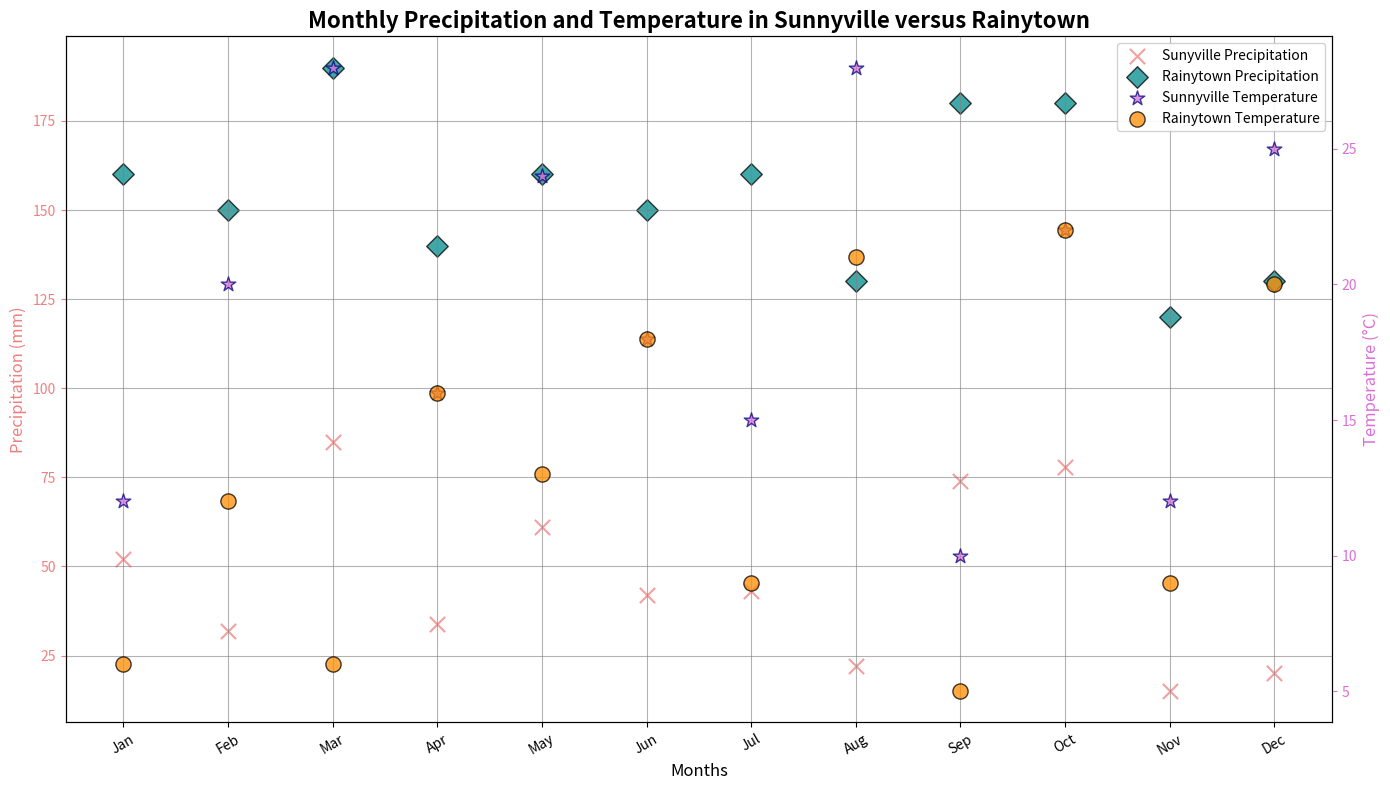

Python code for this plot:
import matplotlib.pyplot as plt
import numpy as np

months = np.array(['Jan', 'Feb', 'Mar', 'Apr', 'May', 'Jun', 'Jul', 'Aug', 'Sep', 'Oct', 'Nov', 'Dec'])
precipitation_sunnyville = np.array([52, 32, 85, 34, 61, 42, 43, 22, 74, 78, 15, 20])
precipitation_rainytown = np.array([160, 150, 190, 140, 160, 150, 160, 130, 180, 180, 120, 130])
temperature_sunnyville = np.array([12, 20, 28, 16, 24, 18, 15, 28, 10, 22, 12, 25])
temperature_rainytown = np.array([6, 12, 6, 16, 13, 18, 9, 21, 5, 22, 9, 20])

fig, ax1 = plt.subplots(figsize=(14, 8))

# Shuffled color assignments
scatter1 = ax1.scatter(months, precipitation_sunnyville, color='lightcoral', marker='x', s=120, edgecolors='brown', label='Sunyville Precipitation')
scatter2 = ax1.scatter(months, precipitation_rainytown, color='darkcyan', marker='D', s=120, edgecolors='black', label='Rainytown Precipitation')

ax2 = ax1.twinx()
scatter3 = ax2.scatter(months, temperature_sunnyville, color='orchid', marker='*', s=120, edgecolors='navy', label='Sunnyville Temperature')
scatter4 = ax2.scatter(months, temperature_rainytown, color='darkorange', marker='o', s=120, edgecolors='black', label='Rainytown Temperature')

ax1.set_title("Monthly Precipitation and Temperature in Sunnyville versus Rainytown", fontsize=16, fontweight='bold')
ax1.set_xlabel("Months", fontsize=12)
ax1.set_ylabel("Precipitation (mm)", fontsize=12, color='lightcoral')
ax2.set_ylabel("Temperature (°C)", fontsize=12, color='orchid')

ax1.grid(True, linestyle='-', color='gray', alpha=0.6)
ax1.set_xticks(np.arange(len(months)))
ax1.set_xticklabels(months)
ax1.tick_params(axis='x', colors='black', rotation=30)
ax1.tick_params(axis='y', colors='lightcoral')
ax2.tick_params(axis='y', colors='orchid')

scatter1.set_alpha(0.75)
scatter2.set_alpha(0.75)
scatter3.set_alpha(0.75)
scatter4.set_alpha(0.75)

handles1, labels1 = ax1.get_legend_handles_labels()
handles2, labels2 = ax2.get_legend_handles_labels()
ax1.legend(handles1 + handles2, labels1 + labels2, loc='best', fontsize=10, frameon=True, framealpha=0.9)

plt.tight_layout()
plt.show()
